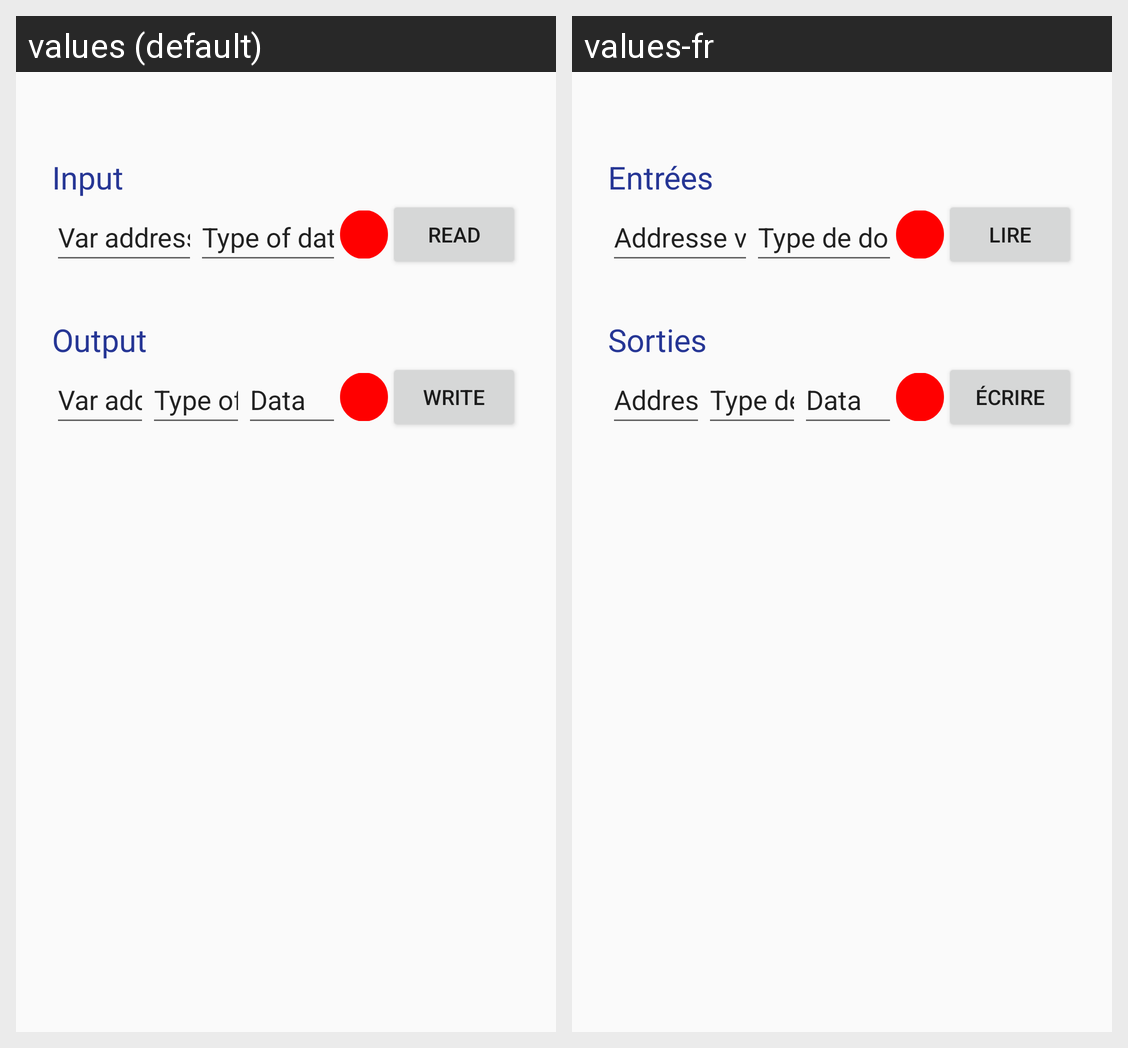

The Android screen above is rendered under two locales of the same app. Produce the string resources it draws, with the default and per-locale values.
Android screen res/layout/fragment_test.xml rendered under 2 locales, left to right: values (default), values-fr. Device: Nexus 5 (rendered at 1080×1920; each locale shown at half size, 540×960, under a caption strip naming it); theme AppTheme.
Strings drawn on this screen, with the default value and each locale's value (text and hints the layout hard-codes, and strings that could not be matched under every locale, appear in the picture but are not listed):

plc_text_input
  values: Input
  values-fr: Entrées

test_edit_var_address
  values: Var address
  values-fr: Addresse var

test_edit_type_data
  values: Type of data
  values-fr: Type de donnée

text_button_read
  values: Read
  values-fr: Lire

plc_text_output
  values: Output
  values-fr: Sorties

test_edit_data
  values: Data
  values-fr: Data  [not translated; the default value is used]

text_button_write
  values: Write
  values-fr: Écrire
